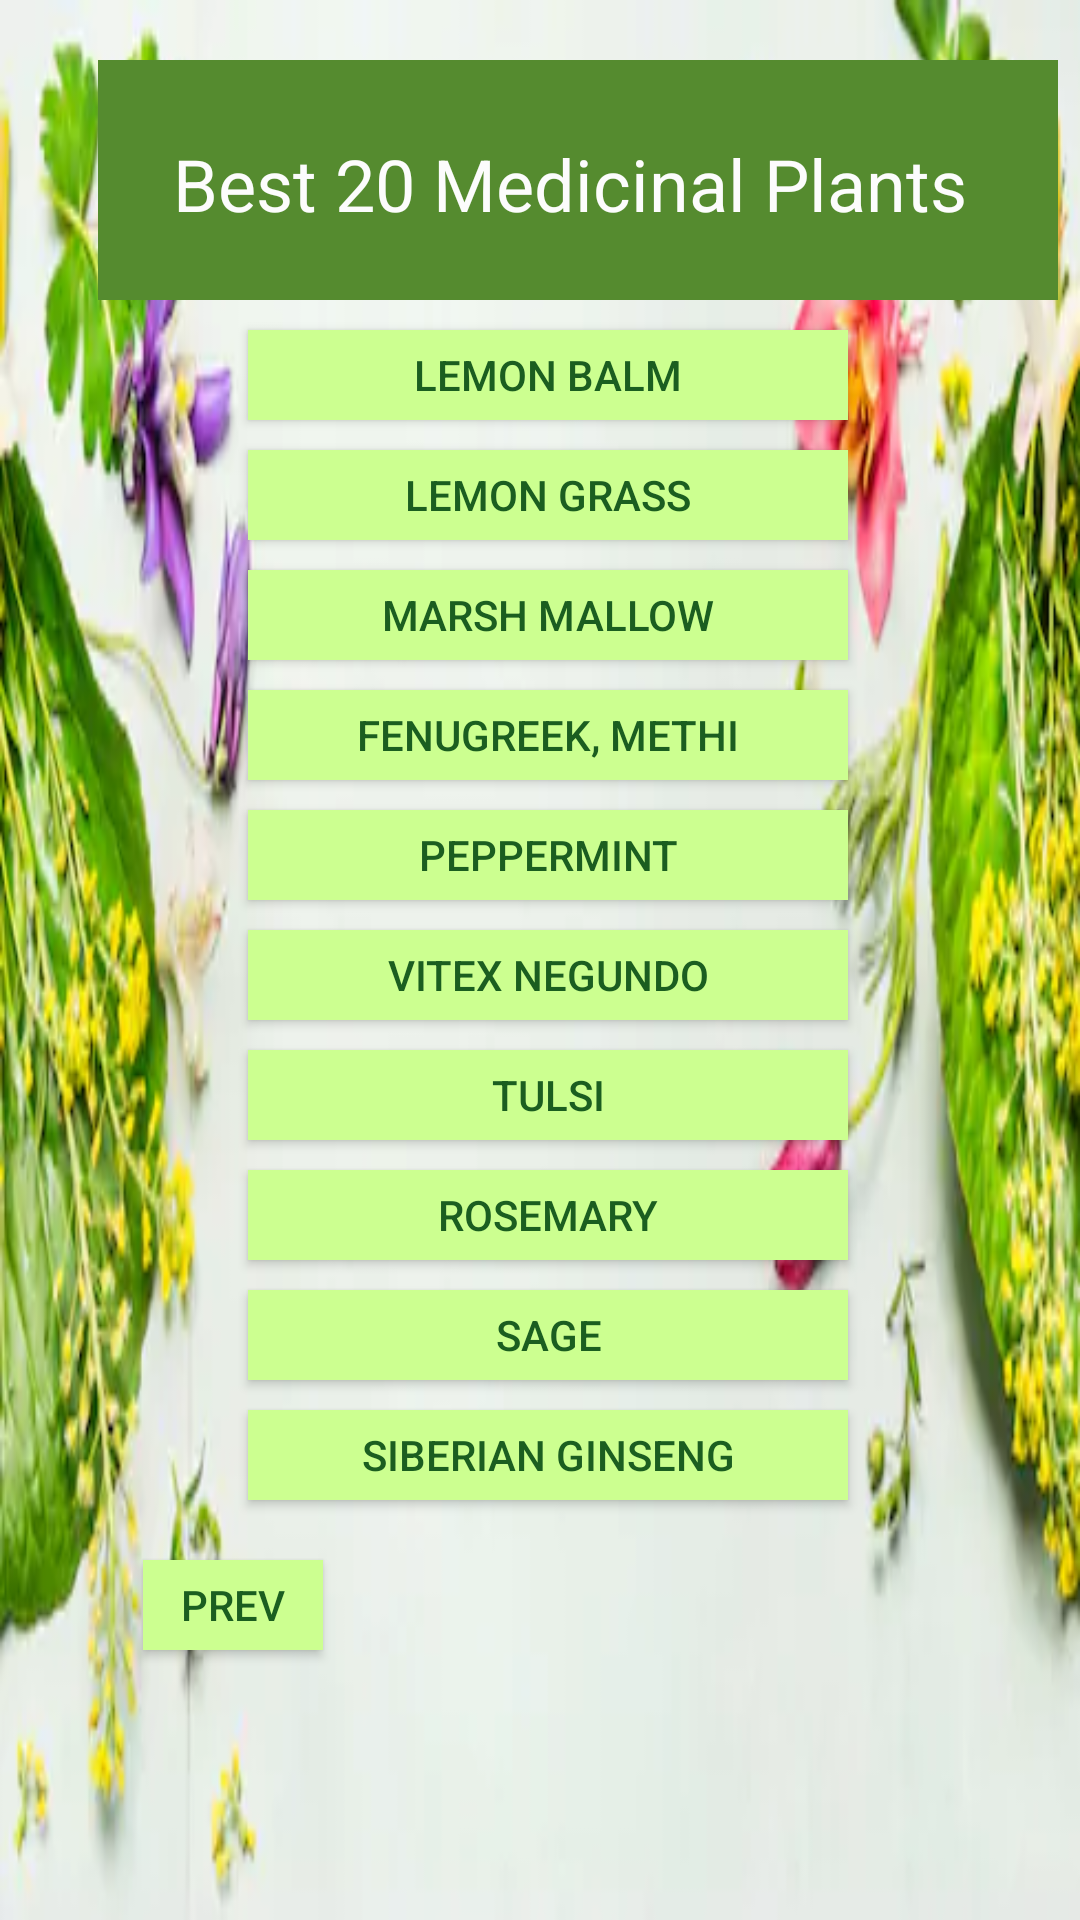

Android layout source for this screen:
<!-- AndroidManifest.xml: application theme AppTheme -->
<!-- res/layout/activity_second.xml -->
<?xml version="1.0" encoding="utf-8"?>
<androidx.constraintlayout.widget.ConstraintLayout xmlns:android="http://schemas.android.com/apk/res/android"
    xmlns:app="http://schemas.android.com/apk/res-auto"
    xmlns:tools="http://schemas.android.com/tools"
    android:layout_width="match_parent"
    android:layout_height="match_parent"
    tools:context=".SecondActivity"
    android:background="@drawable/medicinal">

    <TextView
        android:id="@+id/textView2"
        android:layout_width="320dp"
        android:layout_height="80dp"
        android:layout_marginStart="60dp"
        android:layout_marginLeft="60dp"
        android:layout_marginTop="20dp"
        android:layout_marginEnd="35dp"
        android:layout_marginRight="35dp"
        android:background="@color/mainColor"
        android:padding="@dimen/headerFontSize"
        android:text="@string/tittle"
        android:textColor="@color/textColor"
        android:textSize="24sp"
        app:layout_constraintEnd_toEndOf="parent"
        app:layout_constraintStart_toStartOf="parent"
        app:layout_constraintTop_toTopOf="parent" />

    <Button
        android:id="@+id/button12"
        android:layout_width="200dp"
        android:layout_height="30dp"
        android:layout_marginStart="50dp"
        android:layout_marginLeft="50dp"
        android:layout_marginTop="10dp"
        android:layout_marginEnd="45dp"
        android:layout_marginRight="45dp"
        android:background="@color/medicinalbackgroundColor"
        android:onClick="pt12"
        android:text="@string/pt12"
        android:textColor="@color/medicinaltextColor"
        app:layout_constraintEnd_toEndOf="parent"
        app:layout_constraintStart_toStartOf="parent"
        app:layout_constraintTop_toBottomOf="@+id/button15" />

    <Button
        android:id="@+id/button13"
        android:layout_width="200dp"
        android:layout_height="30dp"
        android:layout_marginStart="50dp"
        android:layout_marginLeft="50dp"
        android:layout_marginTop="10dp"
        android:layout_marginEnd="45dp"
        android:layout_marginRight="45dp"
        android:background="@color/medicinalbackgroundColor"
        android:onClick="pt13"
        android:text="@string/pt13"
        android:textColor="@color/medicinaltextColor"
        app:layout_constraintEnd_toEndOf="parent"
        app:layout_constraintStart_toStartOf="parent"
        app:layout_constraintTop_toBottomOf="@+id/button12" />

    <Button
        android:id="@+id/button14"
        android:layout_width="200dp"
        android:layout_height="30dp"
        android:layout_marginStart="50dp"
        android:layout_marginLeft="50dp"
        android:layout_marginTop="10dp"
        android:layout_marginEnd="45dp"
        android:layout_marginRight="45dp"
        android:background="@color/medicinalbackgroundColor"
        android:onClick="pt14"
        android:text="@string/pt14"
        android:textColor="@color/medicinaltextColor"
        app:layout_constraintEnd_toEndOf="parent"
        app:layout_constraintStart_toStartOf="parent"
        app:layout_constraintTop_toBottomOf="@+id/button13" />

    <Button
        android:id="@+id/button15"
        android:layout_width="200dp"
        android:layout_height="30dp"
        android:layout_marginStart="50dp"
        android:layout_marginLeft="50dp"
        android:layout_marginTop="10dp"
        android:layout_marginEnd="45dp"
        android:layout_marginRight="45dp"
        android:background="@color/medicinalbackgroundColor"
        android:onClick="pt11"
        android:text="@string/pt11"
        android:textColor="@color/medicinaltextColor"
        app:layout_constraintEnd_toEndOf="parent"
        app:layout_constraintStart_toStartOf="parent"
        app:layout_constraintTop_toBottomOf="@+id/textView2" />

    <Button
        android:id="@+id/button16"
        android:layout_width="200dp"
        android:layout_height="30dp"
        android:layout_marginStart="50dp"
        android:layout_marginLeft="50dp"
        android:layout_marginTop="10dp"
        android:layout_marginEnd="45dp"
        android:layout_marginRight="45dp"
        android:background="@color/medicinalbackgroundColor"
        android:onClick="pt15"
        android:text="@string/pt15"
        android:textColor="@color/medicinaltextColor"
        app:layout_constraintEnd_toEndOf="parent"
        app:layout_constraintStart_toStartOf="parent"
        app:layout_constraintTop_toBottomOf="@+id/button14" />

    <Button
        android:id="@+id/button17"
        android:layout_width="200dp"
        android:layout_height="30dp"
        android:layout_marginStart="50dp"
        android:layout_marginLeft="50dp"
        android:layout_marginTop="10dp"
        android:layout_marginEnd="45dp"
        android:layout_marginRight="45dp"
        android:background="@color/medicinalbackgroundColor"
        android:onClick="pt16"
        android:text="@string/pt16"
        android:textColor="@color/medicinaltextColor"
        app:layout_constraintEnd_toEndOf="parent"
        app:layout_constraintStart_toStartOf="parent"
        app:layout_constraintTop_toBottomOf="@+id/button16" />

    <Button
        android:id="@+id/button18"
        android:layout_width="200dp"
        android:layout_height="30dp"
        android:layout_marginStart="50dp"
        android:layout_marginLeft="50dp"
        android:layout_marginTop="10dp"
        android:layout_marginEnd="45dp"
        android:layout_marginRight="45dp"
        android:background="@color/medicinalbackgroundColor"
        android:onClick="pt17"
        android:text="@string/pt17"
        android:textColor="@color/medicinaltextColor"
        app:layout_constraintEnd_toEndOf="parent"
        app:layout_constraintStart_toStartOf="parent"
        app:layout_constraintTop_toBottomOf="@+id/button17" />

    <Button
        android:id="@+id/button19"
        android:layout_width="200dp"
        android:layout_height="30dp"
        android:layout_marginStart="50dp"
        android:layout_marginLeft="50dp"
        android:layout_marginTop="10dp"
        android:layout_marginEnd="45dp"
        android:layout_marginRight="45dp"
        android:background="@color/medicinalbackgroundColor"
        android:onClick="pt18"
        android:text="@string/pt18"
        android:textColor="@color/medicinaltextColor"
        app:layout_constraintEnd_toEndOf="parent"
        app:layout_constraintStart_toStartOf="parent"
        app:layout_constraintTop_toBottomOf="@+id/button18" />

    <Button
        android:id="@+id/button20"
        android:layout_width="200dp"
        android:layout_height="30dp"
        android:layout_marginStart="50dp"
        android:layout_marginLeft="50dp"
        android:layout_marginTop="10dp"
        android:layout_marginEnd="45dp"
        android:layout_marginRight="45dp"
        android:background="@color/medicinalbackgroundColor"
        android:onClick="pt19"
        android:text="@string/pt19"
        android:textColor="@color/medicinaltextColor"
        app:layout_constraintEnd_toEndOf="parent"
        app:layout_constraintStart_toStartOf="parent"
        app:layout_constraintTop_toBottomOf="@+id/button19" />

    <Button
        android:id="@+id/button21"
        android:layout_width="200dp"
        android:layout_height="30dp"
        android:layout_marginStart="50dp"
        android:layout_marginLeft="50dp"
        android:layout_marginTop="10dp"
        android:layout_marginEnd="45dp"
        android:layout_marginRight="45dp"
        android:background="@color/medicinalbackgroundColor"
        android:onClick="pt20"
        android:text="@string/pt20"
        android:textColor="@color/medicinaltextColor"
        app:layout_constraintEnd_toEndOf="parent"
        app:layout_constraintStart_toStartOf="parent"
        app:layout_constraintTop_toBottomOf="@+id/button20" />

    <Button
        android:id="@+id/button22"
        android:layout_width="60dp"
        android:layout_height="30dp"
        android:layout_marginStart="45dp"
        android:layout_marginLeft="45dp"
        android:layout_marginTop="20dp"
        android:layout_marginEnd="150dp"
        android:layout_marginRight="150dp"
        android:background="@color/medicinalbackgroundColor"
        android:onClick="prev"
        android:text="@string/prev"
        android:textColor="@color/medicinaltextColor"
        app:layout_constraintEnd_toEndOf="parent"
        app:layout_constraintHorizontal_bias="0.025"
        app:layout_constraintStart_toStartOf="parent"
        app:layout_constraintTop_toBottomOf="@+id/button21" />
</androidx.constraintlayout.widget.ConstraintLayout>
<!-- resources referenced by this layout -->
<resources>
  <color name="mainColor">#558B2F</color>
  <color name="medicinalbackgroundColor">#CCFF90</color>
  <color name="medicinaltextColor">#1B5E20</color>
  <color name="textColor">#FCFCFC</color>
  <item name="headerFontSize" type="dimen">25sp</item>
  <!-- drawable medicinal: png bitmap (drawable, 171142 bytes) -->
  <string name="prev">Prev</string>
  <string name="pt11">Lemon Balm</string>
  <string name="pt12">Lemon Grass</string>
  <string name="pt13">Marsh Mallow</string>
  <string name="pt14">Fenugreek, Methi</string>
  <string name="pt15">Peppermint</string>
  <string name="pt16">Vitex Negundo</string>
  <string name="pt17">Tulsi</string>
  <string name="pt18">Rosemary</string>
  <string name="pt19">Sage</string>
  <string name="pt20">Siberian Ginseng</string>
  <string name="tittle">Best 20 Medicinal Plants</string>
  <style name="AppTheme" parent="Theme.AppCompat.Light.DarkActionBar">
          
          <item name="colorPrimary">@color/colorPrimary</item>
          <item name="colorPrimaryDark">@color/colorPrimaryDark</item>
          <item name="colorAccent">@color/colorAccent</item>
      </style>
  <color name="colorPrimary">#2E7D32</color>
  <color name="colorPrimaryDark">#1B5E20</color>
  <color name="colorAccent">#D81B60</color>
</resources>
